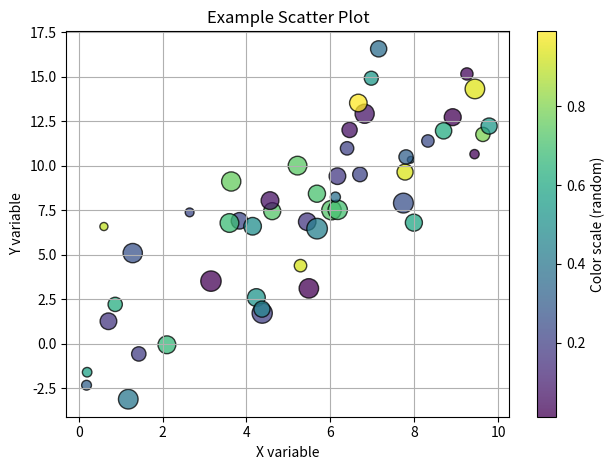

Source code (Python):
import matplotlib.pyplot as plt
import numpy as np

# Example data
np.random.seed(0)
x = np.random.rand(50) * 10        # 50 values between 0 and 10
y = x * 1.5 + (np.random.randn(50) * 3)  # some linear-ish relationship with noise
sizes = (np.random.rand(50) * 200) + 20  # point sizes
colors = np.random.rand(50)            # color scale

plt.scatter(x, y, s=sizes, c=colors, cmap='viridis', alpha=0.75, edgecolor='k')
plt.colorbar(label='Color scale (random)')
plt.xlabel('X variable')
plt.ylabel('Y variable')
plt.title('Example Scatter Plot')
plt.grid(True)
plt.tight_layout()
plt.show()
